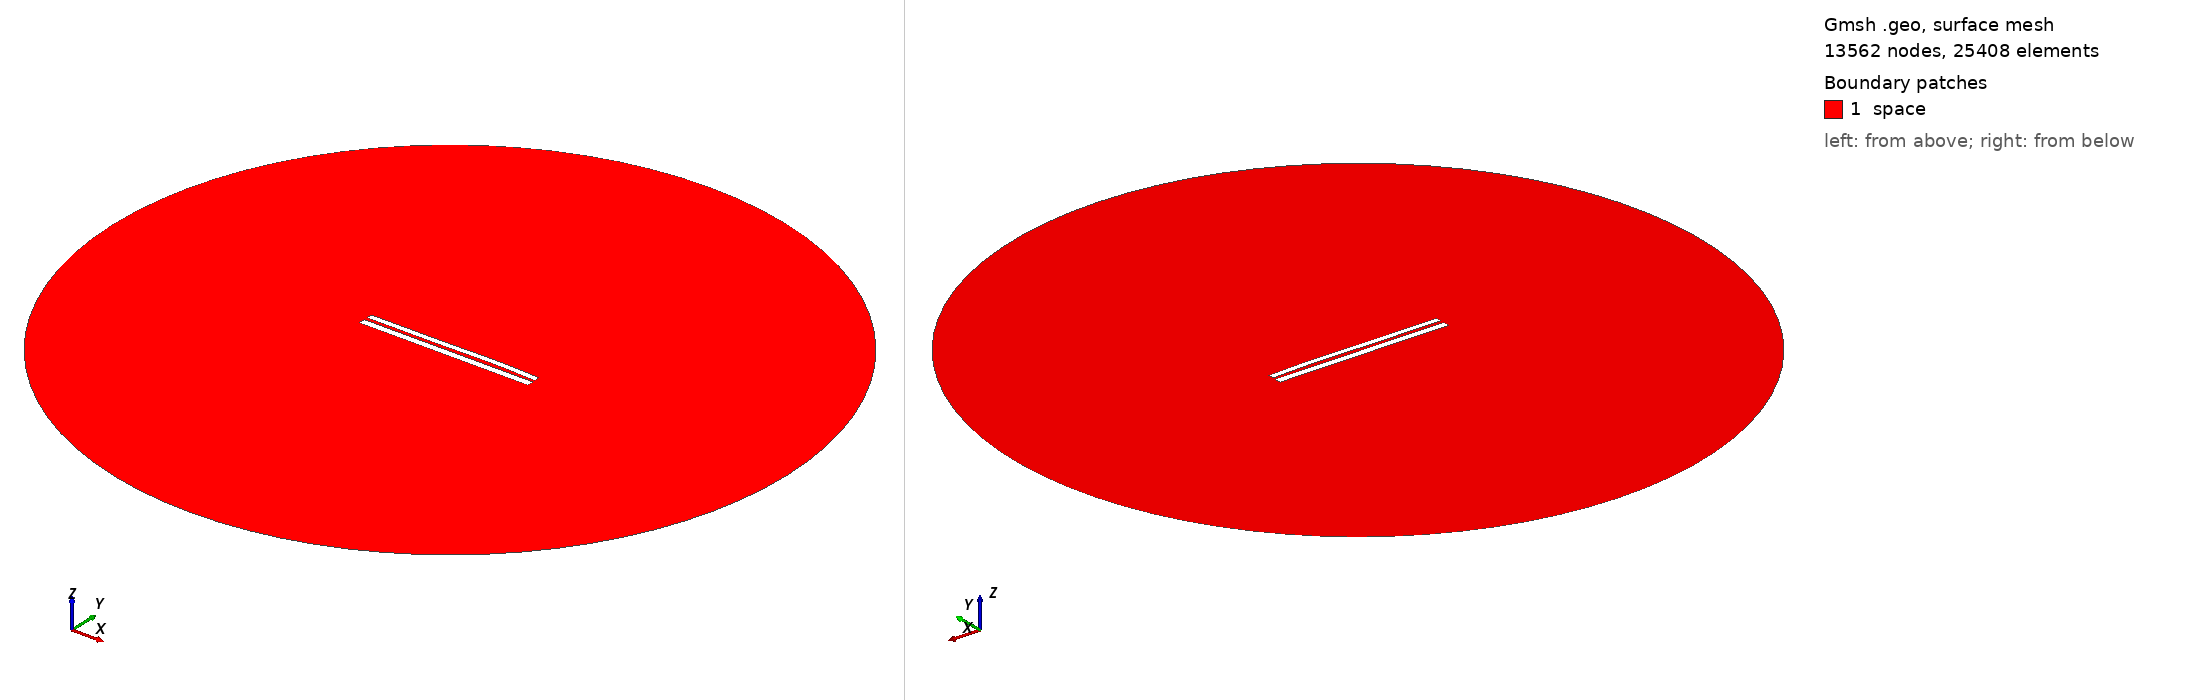

Gmsh geometry script, surface-meshed: 13562 nodes, 25408 surface elements. Boundary patches (legend numbers): 1 space. Left view from above one corner, right view from below the opposite corner. Legend entries are the model's physical surfaces. The drawing asked Gmsh for element sizes between 1% and 20% of the model's largest extent; the script's own settings can give other sizes.

=== 7354.geo (drawn) ===
//---------------------------------------
// Geometry kernel
//---------------------------------------

SetFactory("OpenCASCADE");



//---------------------------------------
// Parameters of the geometry
//---------------------------------------

// Overetch of the upper plate
overetch = 0.25;

// Distance between the plates
distance = 1.75;

// Discretization over the x axis (for the deformation)
nx = 50; 

// Length of the plate
L = 100 - overetch; 

// Number of modes
n = 4; 

// 1st mode coefficient
coeff(1) = 0.07499999999999998;
beta(1) = 0.596864 * 3.1415926535 / L;

// 2nd mode coefficient
coeff(2) = 0.15;
beta(2) = 1.49418 * 3.1415926535 / L;

// 3rd mode coefficient
coeff(3) = -0.15;
beta(3) = 2.50025 * 3.1415926535 / L;

// 4th mode coefficient
coeff(4) = 0.07499999999999998;
beta(4) = 3.49999 * 3.1415926535 / L;



//---------------------------------------
// Upper plate (deformed rectangle)
//---------------------------------------

// Coordiantes of the upper plate
xmin = -50;
xmax = 50 - overetch;

// Height of the upper plate
yheight = 4 - 2 * overetch;

// Indexes of the points
UpperID[] = {};
LowerID[] = {};
LeftID[] = {};
RightID[] = {};

// Point index
p = 1;

// Horizontal edges
For i In {1:nx}
    x = xmin + (i-1)*(xmax - xmin)/(nx-1);

    y_bottom = distance / 2 + overetch;
    For j In {1:n}
        C = (Cosh(beta(j)*L) + Cos(beta(j)*L)) / (Sinh(beta(j)*L) + Sin(beta(j)*L));
        y_bottom  = y_bottom + coeff(j) * (Cosh(beta(j)*(x+50)) - Cos(beta(j)*(x+50)) - C * (Sinh(beta(j)*(x+50)) - Sin(beta(j)*(x+50))));
    EndFor

    y_top = y_bottom + yheight;

    Point(p) = {x, y_top, 0, 1.0};
    UpperID[i] = p;
    p = p + 1;

    Point(p) = {x, y_bottom, 0, 1.0};
    LowerID[i] = p;
    p = p + 1;
EndFor

// Create point lists
UpperPts[] = {}; LowerPts[] = {};
For i In {1:nx}
  UpperPts[] += {UpperID[i]};
  LowerPts[] += {LowerID[i]};
EndFor

// Build splines
Spline(1) = {UpperPts[]};
Spline(2) = {LowerPts[]};
Line(3) = {LowerPts[nx-1], UpperPts[nx-1]};
Line(4) = {LowerPts[0], UpperPts[0]};

// Build the plane surface
Curve Loop(1) = {2, 3, -1, -4};
Plane Surface(1) = {1};



//---------------------------------------
// Lower plate (rectangle)
//---------------------------------------

// Vertices
Point(1001) = {-50, -1, 0, 1.0};
Point(1002) = { 50, -1, 0, 1.0};
Point(1003) = { 50,  -5, 0, 1.0};
Point(1004) = {-50,  -5, 0, 1.0};

// Edges
Line(5) = {1001, 1002};
Line(6) = {1002, 1003};
Line(7) = {1003, 1004};
Line(8) = {1004, 1001};

// Plane surface
Line Loop(2) = {5, 6, 7, 8};
Plane Surface(2) = {2}; 



//---------------------------------------
// Outer (fictious) boundary
//---------------------------------------

// Points
Point(1005) = {0, 0, 0};       // Center
Point(1006) = {200, 0, 0};     // Start point
Point(1007) = {0, 200, 0};     // 90 degrees
Point(1008) = {-200, 0, 0};    // 180 degrees
Point(1009) = {0, -200, 0};    // 270 degrees

// Circle arcs (each needs start, center, end)
Circle(9) = {1006, 1005, 1007};
Circle(10) = {1007, 1005, 1008};
Circle(11) = {1008, 1005, 1009};
Circle(12) = {1009, 1005, 1006};

// Plane surface for the entire domain
Curve Loop(3) = {9, 10, 11, 12};
Surface(3) = {3};

// Subtract the plates from the whole domain to obtain the actual domain where we want to solve the equations
BooleanDifference{ Surface{3}; Delete; }{ Surface{1}; Surface{2}; Delete; }




//---------------------------------------
// Transfinite Lines/Curves
//---------------------------------------

// Set the number of points on the boundaries
r = 7;

// Plates
Transfinite Curve {1, 2} = 50*r Using Progression 1;
Transfinite Curve {3, 4} = 2*r Using Progression 1;
Transfinite Line {5, 7} = 50*r Using Progression 1;
Transfinite Line {6, 8} = 2*r Using Progression 1;

// Outer boundary
Transfinite Line {9, 10, 11, 12} = 20 Using Progression 1;



//---------------------------------------
// Physical groups
//---------------------------------------                

// Physical curves (boundaries)
Physical Line("force_segment", 10) = {2};
Physical Line("upper_plate", 11) = {1, 3, 4};
Physical Line("lower_plate", 12) = {5, 6, 7, 8};
Physical Line("boundary", 20) = {9, 10, 11, 12};

// Physical Surfaces
Physical Surface("space", 30) = {3};



//---------------------------------------
// 6. Generate the Mesh
//---------------------------------------

// 2D mesh generation
Mesh 2;
